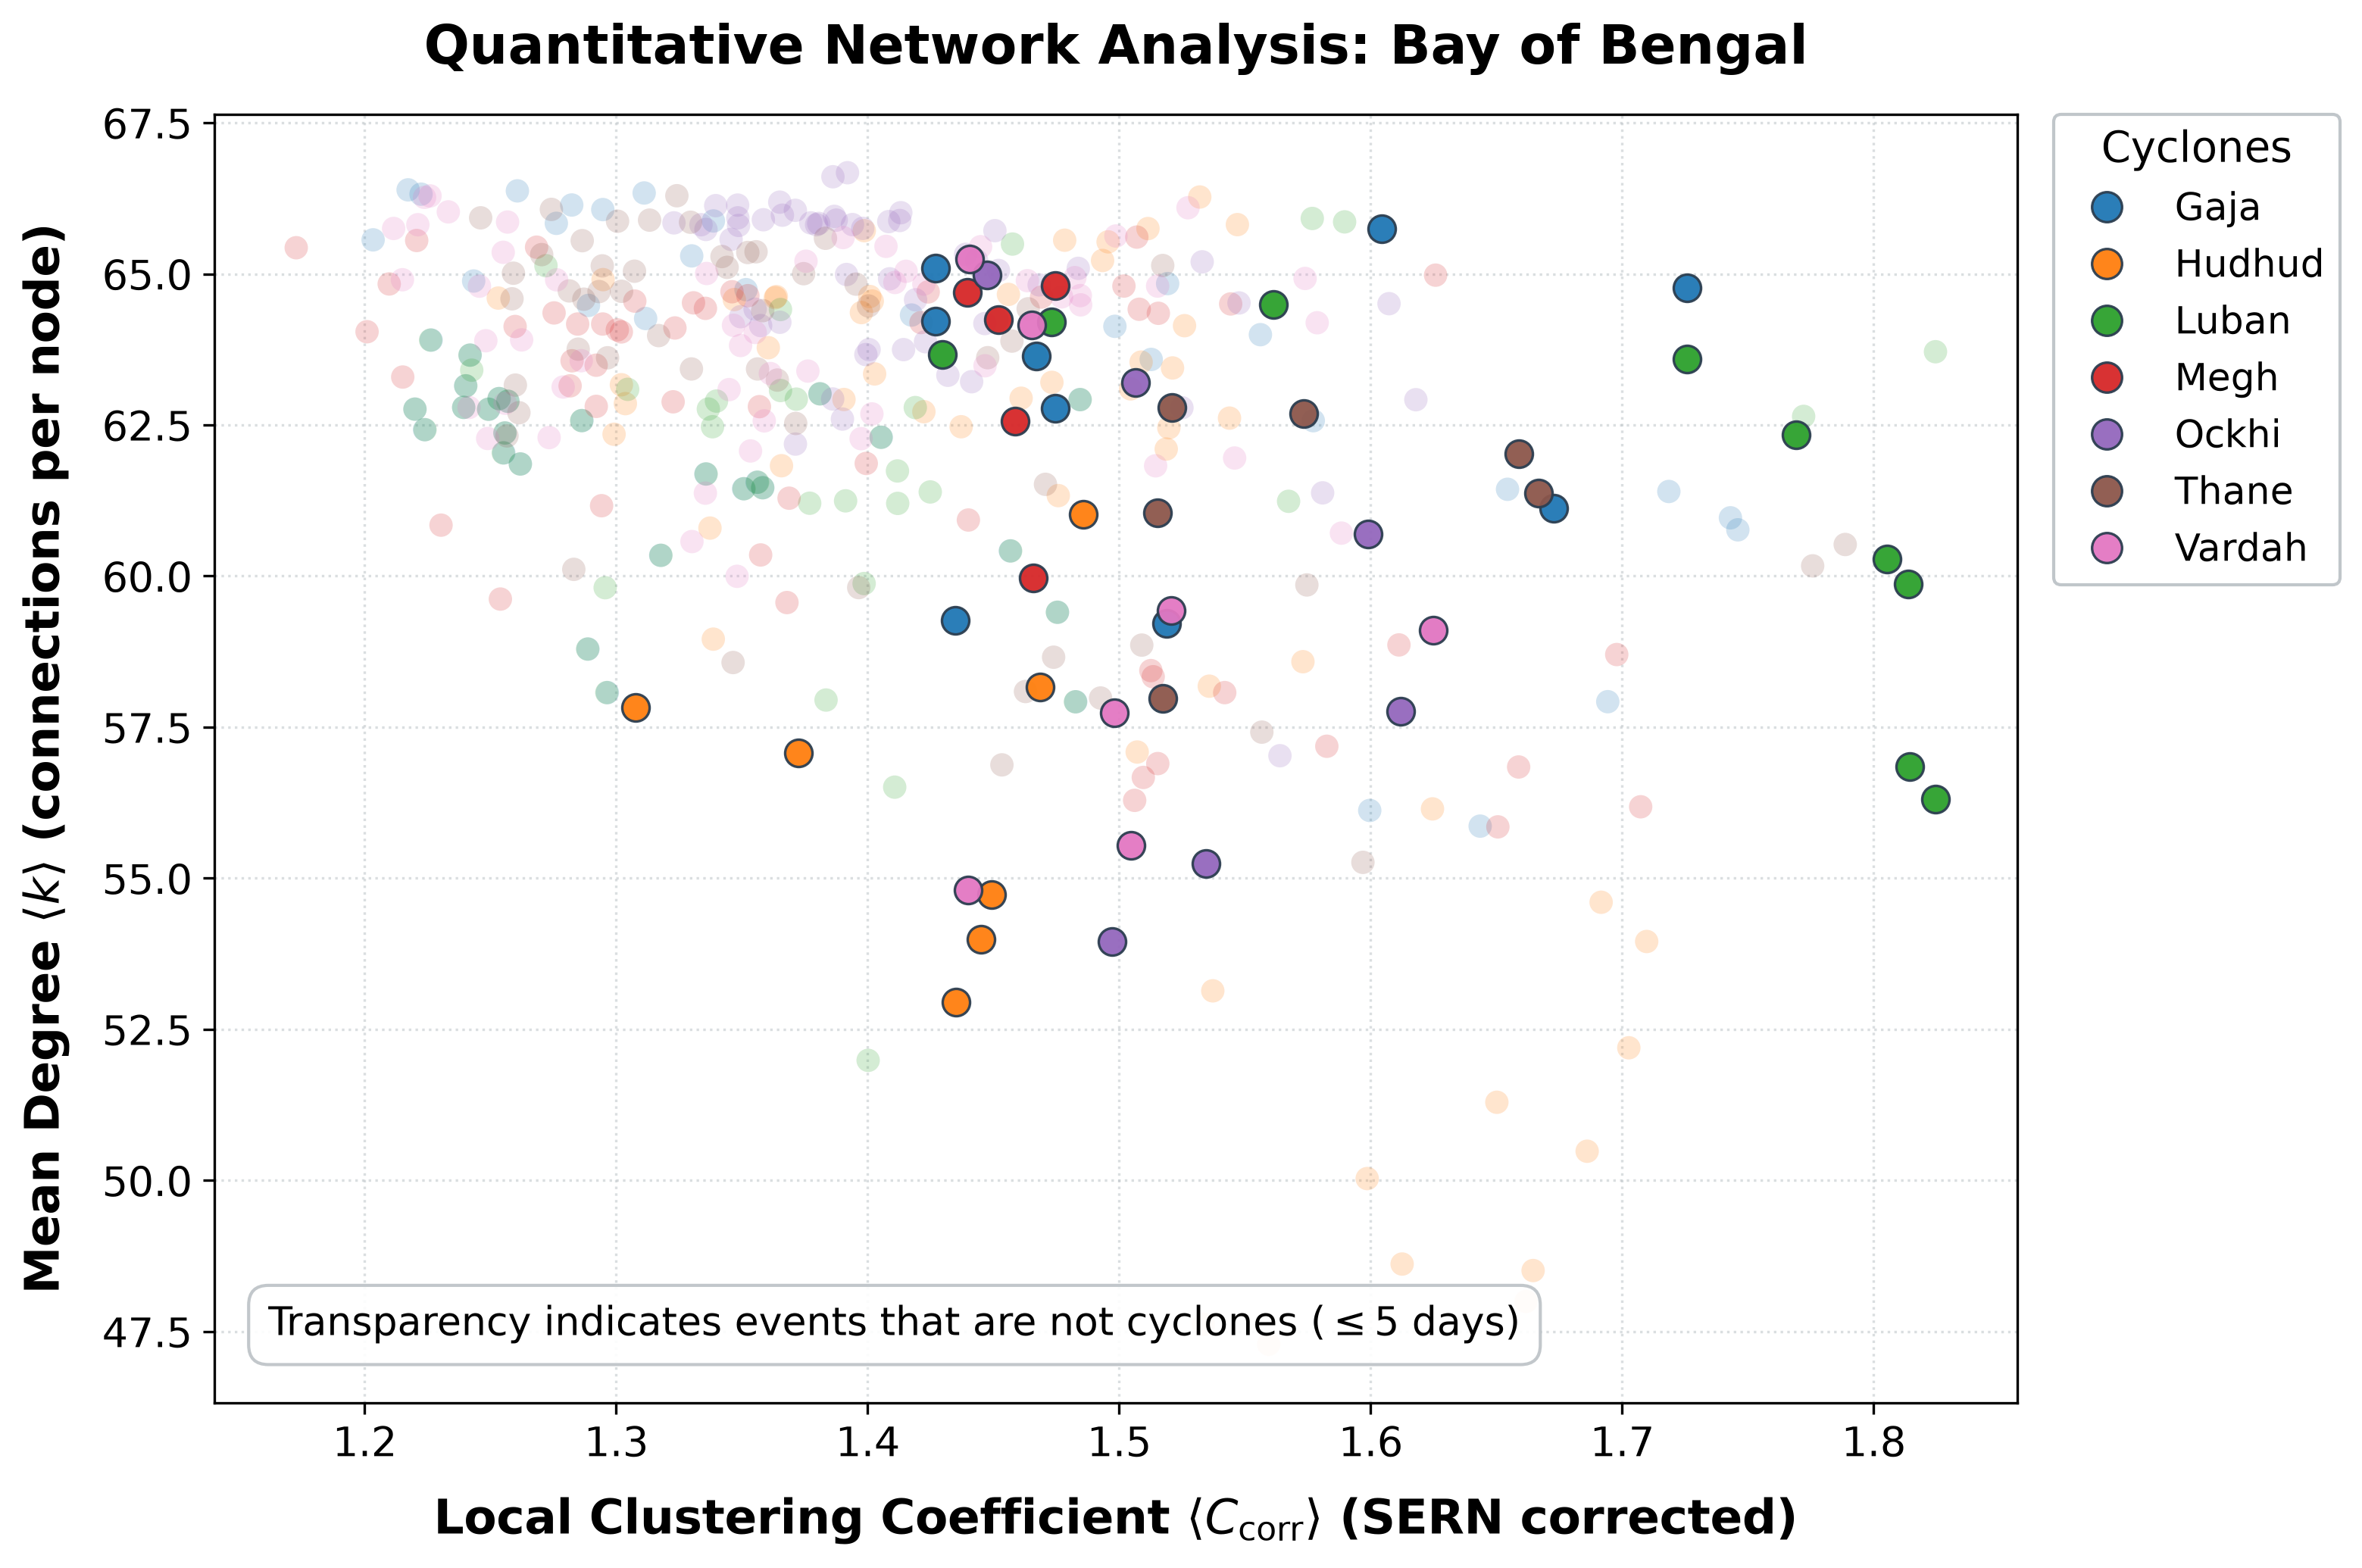

Write the Python code that produced this figure.
#!/usr/bin/env python3
"""
Quantitative Analysis: Clustering Coefficient vs. Mean Degree (Bay of Bengal)
=============================================================================

This script performs quantitative network analysis for tropical cyclones in the
Bay of Bengal by loading windowed functional network metrics from CSV files and
cross-referencing them with cyclone observation dates from the IMD Best Tracks
dataset:
    Dataset/78b4b0_Best_Tracks__Data__1982-2026_.xlsx

Axes:
    - X-axis: Local Clustering Coefficient <C_corr> (column 'clustering_corr_mean')
    - Y-axis: Mean Degree <k> (column 'mean_degree')

Visual Encoding:
    - Points are in FULL COLOR (alpha ~ 0.95, dark borders) when a cyclone event
      is active for at least 5 days within the window ('start' to 'end').
    - Points are FADED (alpha = 0.20, no borders) when fewer than 5 cyclone days
      fall in the window, clearly denoting quiet/background periods.

Data Sources:
    - Results/Bengal_Bay/<Cyclone>/window_metrics.csv
    - Dataset/78b4b0_Best_Tracks__Data__1982-2026_.xlsx

Usage:
    python Plots/quantitative_analysis.py
    python Plots/quantitative_analysis.py --help
    python Plots/quantitative_analysis.py --output Plots/my_figure.png --dpi 300
"""

import argparse
import os
import sys
from datetime import date, datetime
from pathlib import Path
from typing import Dict, List, Optional, Set

import matplotlib.pyplot as plt
from matplotlib.lines import Line2D
import numpy as np
import pandas as pd
from scipy.stats import linregress, pearsonr, spearmanr


# -----------------------------------------------------------------------------
# Configuration and Constants
# -----------------------------------------------------------------------------

DEFAULT_REGIONS = [
    "Bengal_Bay",
]

REGION_DISPLAY_NAMES = {
    "Bengal_Bay": "Bay of Bengal",
}

DEFAULT_EXCEL_FILENAME = "78b4b0_Best_Tracks__Data__1982-2026_.xlsx"

# Additional known active-date periods. These are merged with Best Tracks
# observations so gaps in the workbook do not cause known cyclone windows to
# be treated as inactive.
ADDITIONAL_CYCLONE_PERIODS = {
    "THANE": (date(2011, 12, 25), date(2011, 12, 31)),
    "HUDHUD": (date(2014, 10, 7), date(2014, 10, 14)),
    "NILOFAR": (date(2014, 10, 25), date(2014, 10, 31)),
    "CHAPALA": (date(2015, 10, 28), date(2015, 11, 4)),
    "MEGH": (date(2015, 11, 5), date(2015, 11, 10)),
    "NADA": (date(2016, 11, 29), date(2016, 12, 2)),
    "VARDAH": (date(2016, 12, 6), date(2016, 12, 13)),
    "OCKHI": (date(2017, 11, 29), date(2017, 12, 5)),
    "DAYE": (date(2018, 9, 19), date(2018, 9, 22)),
    "LUBAN": (date(2018, 10, 6), date(2018, 10, 15)),
    "TITLI": (date(2018, 10, 8), date(2018, 10, 13)),
    "GAJA": (date(2018, 11, 10), date(2018, 11, 19)),
    "PHETHAI": (date(2018, 12, 13), date(2018, 12, 18)),
}


# -----------------------------------------------------------------------------
# Path Resolvers
# -----------------------------------------------------------------------------

def resolve_repo_root() -> Path:
    """Finds repository root relative to this script: Plots/../"""
    return Path(__file__).resolve().parent.parent


def resolve_results_dir(custom_path: Optional[str] = None) -> Path:
    """Locates the Results directory relative to repo root or custom path."""
    if custom_path:
        p = Path(custom_path).resolve()
        if p.exists():
            return p
        raise FileNotFoundError(f"Specified Results directory not found: {custom_path}")

    repo_root = resolve_repo_root()
    candidate = repo_root / "Results"
    if candidate.exists():
        return candidate

    cwd_candidate = Path("Results").resolve()
    if cwd_candidate.exists():
        return cwd_candidate

    raise FileNotFoundError("Could not automatically locate the 'Results' directory.")


def resolve_best_tracks_file(custom_path: Optional[str] = None) -> Path:
    """Locates the Best Tracks Excel file."""
    if custom_path:
        p = Path(custom_path).resolve()
        if p.exists():
            return p
        raise FileNotFoundError(f"Specified Best Tracks file not found: {custom_path}")

    repo_root = resolve_repo_root()
    candidate = repo_root / "Dataset" / DEFAULT_EXCEL_FILENAME
    if candidate.exists():
        return candidate

    cwd_candidate = Path("Dataset") / DEFAULT_EXCEL_FILENAME
    if cwd_candidate.exists():
        return cwd_candidate.resolve()

    raise FileNotFoundError(
        f"Could not locate Best Tracks Excel file: Dataset/{DEFAULT_EXCEL_FILENAME}"
    )


def clean_columns(df: pd.DataFrame) -> pd.DataFrame:
    """Strips whitespace and markdown artifacts from column names."""
    df.columns = [str(col).strip().replace("**", "") for col in df.columns]
    return df


# -----------------------------------------------------------------------------
# Cyclone Observation Dates Loading
# -----------------------------------------------------------------------------

def load_cyclone_active_dates(
    excel_path: Optional[Path] = None,
    years_filter: Optional[Set[str]] = None,
) -> Dict[str, Set[date]]:
    """
    Parses cyclone observation dates from the IMD Best Tracks Excel file.

    Args:
        excel_path: Path to 78b4b0_Best_Tracks__Data__1982-2026_.xlsx
        years_filter: Optional set of sheet years to read (optimizes performance).

    Returns:
        Dict mapping uppercase cyclone name to set of active datetime.date objects.
    """
    cyclone_dates: Dict[str, Set[date]] = {}

    try:
        excel_file = resolve_best_tracks_file(str(excel_path) if excel_path else None)
    except FileNotFoundError as err:
        print(f"[Warning] {err}. Continuing without external dates.", file=sys.stderr)
        return cyclone_dates

    try:
        xl = pd.ExcelFile(excel_file)
        sheets = xl.sheet_names
        if years_filter:
            sheets = [s for s in sheets if s in years_filter]

        for sheet in sheets:
            df = xl.parse(sheet)
            name_col = next(
                (c for c in df.columns if str(c).strip().lower() == "name"),
                None,
            )
            date_col = next(
                (c for c in df.columns if "date" in str(c).strip().lower()),
                None,
            )
            if not name_col or not date_col:
                continue

            for name, group in df.groupby(df[name_col].astype(str).str.strip().str.upper()):
                dates: Set[date] = set()
                for val in group[date_col].dropna():
                    if isinstance(val, (datetime, pd.Timestamp)):
                        d = val
                    else:
                        try:
                            d = pd.to_datetime(val, dayfirst=True)
                        except Exception:
                            continue

                    # Handle Excel day-month swap for Luban 2018 (11-10 -> 10-11, 12-10 -> 10-12)
                    if name == "LUBAN" and d.year == 2018 and d.month in [11, 12] and d.day == 10:
                        d = d.replace(month=10, day=d.month)

                    dates.add(d.date())

                if dates:
                    cyclone_dates.setdefault(name, set()).update(dates)

    except Exception as e:
        print(f"[Warning] Error parsing {excel_file}: {e}", file=sys.stderr)

    return cyclone_dates


# -----------------------------------------------------------------------------
# Data Loading and Window Cross-Referencing
# -----------------------------------------------------------------------------

def load_cyclone_metrics(
    results_dir: Optional[Path] = None,
    best_tracks_path: Optional[Path] = None,
    regions: Optional[List[str]] = None,
    max_non_cyclone_days: int = 5,
) -> pd.DataFrame:
    """
    Scans Results/Bengal_Bay, loads window_metrics.csv files, and crosses
    each window's start/end dates with cyclone observation dates.

    Args:
        results_dir: Base directory containing region subfolders.
        best_tracks_path: Path to the Best Tracks Excel file.
        regions: List of region folder names to look for (default: ['Bengal_Bay']).
        max_non_cyclone_days: Upper threshold of active days considered non-cyclone (default: 5).
                              Windows with > max_non_cyclone_days are rendered in full color.
                              Windows with <= max_non_cyclone_days are rendered transparent (alpha 0.2).

    Returns:
        pd.DataFrame containing data with columns:
            ['region', 'region_display', 'cyclone', 'window', 'start', 'end',
             'mean_degree', 'clustering_corr_mean', 'active_cyclone_days', 'is_cyclone_active']
    """
    if results_dir is None:
        results_dir = resolve_results_dir()

    if regions is None:
        regions = DEFAULT_REGIONS

    records: List[pd.DataFrame] = []
    seen_files = set()
    years_needed: Set[str] = set()

    for region_name in regions:
        region_path = results_dir / region_name
        if not region_path.is_dir():
            continue

        display_name = REGION_DISPLAY_NAMES.get(region_name, region_name.replace("_", " "))

        for cyclone_dir in sorted(region_path.iterdir()):
            if not cyclone_dir.is_dir():
                continue

            csv_file = cyclone_dir / "window_metrics.csv"
            real_file = csv_file.resolve()

            if not csv_file.exists() or real_file in seen_files:
                continue
            seen_files.add(real_file)

            try:
                df = pd.read_csv(csv_file, encoding="utf-8-sig")
                df = clean_columns(df)

                if "mean_degree" not in df.columns or "clustering_corr_mean" not in df.columns:
                    print(
                        f"[Warning] Skipping {csv_file}: required columns "
                        "('mean_degree', 'clustering_corr_mean') not found.",
                        file=sys.stderr,
                    )
                    continue

                df["mean_degree"] = pd.to_numeric(df["mean_degree"], errors="coerce")
                df["clustering_corr_mean"] = pd.to_numeric(df["clustering_corr_mean"], errors="coerce")

                valid_mask = df["mean_degree"].notna() & df["clustering_corr_mean"].notna()
                df_valid = df.loc[valid_mask].copy()

                if df_valid.empty:
                    print(f"[Warning] No valid data in {csv_file}.", file=sys.stderr)
                    continue

                df_valid["cyclone"] = cyclone_dir.name
                df_valid["region"] = region_name
                df_valid["region_display"] = display_name

                # Collect years for fast Excel parsing
                if "start" in df_valid.columns:
                    for s in df_valid["start"].dropna():
                        try:
                            years_needed.add(str(pd.to_datetime(s).year))
                        except Exception:
                            pass
                if "end" in df_valid.columns:
                    for e in df_valid["end"].dropna():
                        try:
                            years_needed.add(str(pd.to_datetime(e).year))
                        except Exception:
                            pass

                records.append(df_valid)

            except Exception as e:
                print(f"[Error] Failed to read {csv_file}: {e}", file=sys.stderr)

    if not records:
        raise ValueError(
            f"No valid 'window_metrics.csv' files found under {results_dir} "
            f"for regions: {regions}"
        )

    combined_df = pd.concat(records, ignore_index=True)

    # Load cyclone observation dates
    cyclone_active_dates = load_cyclone_active_dates(
        excel_path=best_tracks_path,
        years_filter=years_needed,
    )

    # Merge user-supplied event periods with workbook dates. Sets prevent
    # duplicate days from increasing the overlap count.
    for cyclone_name, (start_date, end_date) in ADDITIONAL_CYCLONE_PERIODS.items():
        period_dates = set(pd.date_range(start_date, end_date).date)
        cyclone_active_dates.setdefault(cyclone_name, set()).update(period_dates)

    # Cross-reference each window with cyclone active dates
    active_days_list: List[int] = []
    is_active_list: List[bool] = []

    for _, row in combined_df.iterrows():
        cname = str(row["cyclone"]).strip().upper()
        active_dates = cyclone_active_dates.get(cname, set())

        if "start" in row and "end" in row and pd.notna(row["start"]) and pd.notna(row["end"]):
            try:
                s_date = pd.to_datetime(row["start"]).date()
                e_date = pd.to_datetime(row["end"]).date()
                w_dates = set(pd.date_range(s_date, e_date).date)
                overlap = len(w_dates.intersection(active_dates))
            except Exception:
                overlap = 0
        else:
            overlap = 0

        active_days_list.append(overlap)
        is_active_list.append(overlap > max_non_cyclone_days)

    combined_df["active_cyclone_days"] = active_days_list
    combined_df["is_cyclone_active"] = is_active_list

    return combined_df


# -----------------------------------------------------------------------------
# Statistical Analysis Helpers
# -----------------------------------------------------------------------------

def compute_statistics(df: pd.DataFrame) -> Dict[str, dict]:
    """Computes correlation and summary statistics."""
    x = df["clustering_corr_mean"].values
    y = df["mean_degree"].values
    p_r, p_val = pearsonr(x, y)
    s_rho, s_val = spearmanr(x, y)
    slope, intercept, r_value, _, stderr = linregress(x, y)

    return {
        "n_total": len(df),
        "n_active": int(df["is_cyclone_active"].sum()),
        "n_inactive": int((~df["is_cyclone_active"]).sum()),
        "cyclones": sorted(df["cyclone"].unique().tolist()),
        "pearson_r": p_r,
        "pearson_p": p_val,
        "spearman_rho": s_rho,
        "spearman_p": s_val,
        "slope": slope,
        "intercept": intercept,
        "r2": r_value**2,
        "stderr": stderr,
    }


def print_summary_report(df: pd.DataFrame, stats: Dict[str, dict]) -> None:
    """Prints a structured summary of loaded data and correlations to terminal."""
    print("\n" + "=" * 70)
    print("QUANTITATIVE ANALYSIS: CLUSTERING COEFFICIENT vs. MEAN DEGREE")
    print("REGION: BAY OF BENGAL")
    print("=" * 70)
    print(f"Total data points (windows): {stats['n_total']}")
    print(f"  • Cyclone event windows (> 5 days): {stats['n_active']} (Full Color)")
    print(f"  • Non-cyclone windows (≤ 5 days): {stats['n_inactive']} (Transparent, alpha 0.2)")
    print(f"Cyclones analyzed ({len(stats['cyclones'])}): {', '.join(stats['cyclones'])}")
    print("-" * 70)
    print(
        f"Pearson correlation:  r = {stats['pearson_r']:+.4f} "
        f"(p = {stats['pearson_p']:.2e}, R² = {stats['r2']:.4f})"
    )
    print(
        f"Spearman correlation: ρ = {stats['spearman_rho']:+.4f} "
        f"(p = {stats['spearman_p']:.2e})"
    )
    print("=" * 70 + "\n")


# -----------------------------------------------------------------------------
# Visualization Functions
# -----------------------------------------------------------------------------

def plot_quantitative_analysis(
    df: pd.DataFrame,
    output_path: Path,
    show: bool = False,
    dpi: int = 300,
) -> Path:
    """
    Creates and saves the primary publication-quality scatter plot of
    Clustering Coefficient (x-axis) vs Mean Degree (y-axis) for Bay of Bengal.

    Points with > 5 cyclone days are rendered in full color.
    Points with <= 5 cyclone days are rendered with alpha = 0.20 (non-cyclone events).

    Args:
        df: DataFrame containing metrics and activity flags.
        output_path: Destination file path for saving the figure (.pdf or .png).
        show: If True, display the interactive window.
        dpi: Resolution of saved raster image.

    Returns:
        Path to the saved figure.
    """
    output_path = Path(output_path).resolve()
    output_path.parent.mkdir(parents=True, exist_ok=True)

    cyclones = sorted(df["cyclone"].unique())
    n_cyclones = len(cyclones)

    if n_cyclones <= 10:
        colors = plt.cm.tab10(np.linspace(0, 1, 10))[:n_cyclones]
    else:
        colors = plt.cm.tab20(np.linspace(0, 1, n_cyclones))
    cyclone_color_map = {c: colors[i] for i, c in enumerate(cyclones)}

    fig, ax = plt.subplots(figsize=(10.5, 7.0), dpi=dpi)

    # 1. Plot inactive / non-cyclone points first (alpha = 0.20) in background
    for cyclone in cyclones:
        sub = df[df["cyclone"] == cyclone]
        inact = sub[~sub["is_cyclone_active"]]

        if not inact.empty:
            ax.scatter(
                inact["clustering_corr_mean"],
                inact["mean_degree"],
                color=cyclone_color_map[cyclone],
                marker="o",
                s=55,
                alpha=0.20,
                edgecolors="none",
                zorder=2,
            )

    # 2. Plot active cyclone points on top in full color (alpha = 0.95, dark border)
    for cyclone in cyclones:
        sub = df[df["cyclone"] == cyclone]
        act = sub[sub["is_cyclone_active"]]

        if not act.empty:
            ax.scatter(
                act["clustering_corr_mean"],
                act["mean_degree"],
                color=cyclone_color_map[cyclone],
                marker="o",
                s=75,
                alpha=0.95,
                edgecolors="#2c3e50",
                linewidth=0.8,
                zorder=4,
            )

    # Axis Labels & Title with enlarged font sizes (increased by >= 2.5 - 3 points)
    ax.set_xlabel(
        r"Local Clustering Coefficient $\langle C_{\mathrm{corr}} \rangle$ (SERN corrected)",
        fontsize=15,
        fontweight="bold",
        labelpad=10,
    )
    ax.set_ylabel(
        r"Mean Degree $\langle k \rangle$ (connections per node)",
        fontsize=15,
        fontweight="bold",
        labelpad=10,
    )
    ax.set_title(
        "Quantitative Network Analysis: Bay of Bengal",
        fontsize=17,
        fontweight="bold",
        pad=16,
    )

    # Grid & Styling
    ax.grid(True, linestyle=":", alpha=0.55, color="#bdc3c7", zorder=0)
    ax.tick_params(axis="both", which="major", labelsize=13)

    # Bottom-left annotation describing transparency for non-cyclone events (<= 5 days)
    annotation_text = r"Transparency indicates events that are not cyclones ($\leq 5$ days)"
    ax.text(
        0.03,
        0.045,
        annotation_text,
        transform=ax.transAxes,
        fontsize=12.5,
        verticalalignment="bottom",
        horizontalalignment="left",
        bbox=dict(
            boxstyle="round,pad=0.5",
            facecolor="white",
            edgecolor="#bdc3c7",
            alpha=0.92,
        ),
        zorder=5,
    )

    # Legend with ONLY Cyclone names (Active / Inactive items excluded per user instruction)
    legend_handles = [
        Line2D(
            [0],
            [0],
            marker="o",
            color="w",
            markerfacecolor=cyclone_color_map[c],
            markersize=9.5,
            markeredgecolor="#2c3e50",
            markeredgewidth=0.8,
            alpha=0.95,
            label=c,
        )
        for c in cyclones
    ]

    ax.legend(
        handles=legend_handles,
        bbox_to_anchor=(1.02, 1.0),
        loc="upper left",
        borderaxespad=0.0,
        frameon=True,
        framealpha=0.95,
        edgecolor="#bdc3c7",
        fontsize=12,
        title="Cyclones",
        title_fontsize=13.5,
    )

    plt.tight_layout()

    # Save to requested file format
    if output_path.suffix.lower() == ".pdf":
        plt.savefig(output_path, format="pdf", bbox_inches="tight", facecolor="white")
        # Also maintain companion PNG for quick preview
        png_counterpart = output_path.with_suffix(".png")
        plt.savefig(png_counterpart, dpi=dpi, bbox_inches="tight", facecolor="white")
    else:
        plt.savefig(output_path, dpi=dpi, bbox_inches="tight", facecolor="white")
        # Also produce companion PDF
        pdf_counterpart = output_path.with_suffix(".pdf")
        plt.savefig(pdf_counterpart, format="pdf", bbox_inches="tight", facecolor="white")

    if show:
        plt.show()

    plt.close(fig)
    return output_path


# -----------------------------------------------------------------------------
# Main Execution Entry Point
# -----------------------------------------------------------------------------

def main():
    parser = argparse.ArgumentParser(
        description=(
            "Creates a scatter plot of Clustering Coefficient (x-axis) vs. "
            "Mean Degree (y-axis) for Bay of Bengal tropical cyclones, "
            "cross-referencing observation dates from Best Tracks data."
        )
    )

    parser.add_argument(
        "--results-dir",
        type=str,
        default=None,
        help="Path to Results directory (default: auto-detected repo Results/).",
    )
    parser.add_argument(
        "--best-tracks",
        type=str,
        default=None,
        help="Path to Best Tracks Excel file (default: auto-detected Dataset/78b4b0_Best_Tracks__Data__1982-2026_.xlsx).",
    )
    parser.add_argument(
        "--output",
        type=str,
        default=None,
        help="Path to save the generated scatter plot figure (default: Plots/quantitative_analysis.pdf).",
    )
    parser.add_argument(
        "--max-non-cyclone-days",
        type=int,
        default=5,
        help="Maximum active days considered non-cyclone (<= this value is transparent, default: 5).",
    )
    parser.add_argument(
        "--dpi",
        type=int,
        default=300,
        help="Resolution in DPI for output figures (default: 300).",
    )
    parser.add_argument(
        "--show",
        action="store_true",
        help="Display interactive plot window before saving.",
    )

    args = parser.parse_args()

    # Determine default output paths (.pdf by default)
    script_dir = Path(__file__).resolve().parent
    if args.output:
        main_output = Path(args.output).resolve()
    else:
        main_output = script_dir / "quantitative_analysis.pdf"

    print("Loading Bay of Bengal cyclone metrics and crossing with Best Tracks data...")
    df = load_cyclone_metrics(
        results_dir=args.results_dir,
        best_tracks_path=args.best_tracks,
        regions=DEFAULT_REGIONS,
        max_non_cyclone_days=args.max_non_cyclone_days,
    )

    # Compute and display statistical summary
    stats = compute_statistics(df)
    print_summary_report(df, stats)

    # Generate primary scatter plot (saves PDF and PNG)
    print(f"Generating scatter plot: {main_output} ...")
    saved_path = plot_quantitative_analysis(
        df=df,
        output_path=main_output,
        show=args.show,
        dpi=args.dpi,
    )
    print(f"✔ PDF successfully saved to: {saved_path}")
    if saved_path.suffix.lower() == ".pdf":
        print(f"✔ PNG preview saved to: {saved_path.with_suffix('.png')}")


if __name__ == "__main__":
    main()
